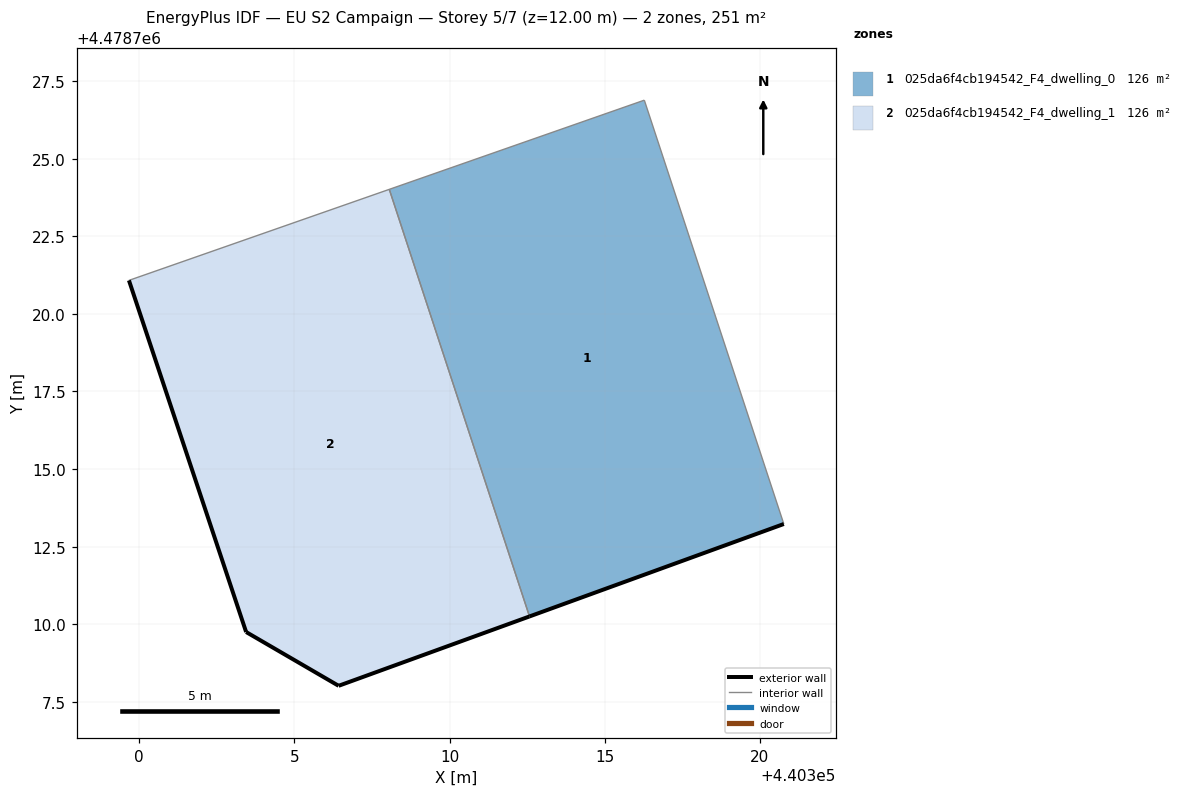
=== STOREY PLAN SPEC (per zone: floor XY polygon, exterior-wall plan segments, windows/doors) ===
zone 1: 025da6f4cb194542_F4_dwelling_0  (125.7 m²)
  floor: (440320.77, 4478713.23) (440316.28, 4478726.88) (440308.06, 4478724.01) (440312.58, 4478710.25)
  exterior wall: (440320.77, 4478713.23) – (440312.58, 4478710.25)  [8.7 m]
  interior walls: 3
zone 2: 025da6f4cb194542_F4_dwelling_1  (125.7 m²)
  floor: (440312.58, 4478710.25) (440308.06, 4478724.01) (440299.67, 4478721.08) (440303.45, 4478709.75) (440306.42, 4478708.01)
  exterior wall: (440312.58, 4478710.25) – (440306.42, 4478708.01)  [6.5 m]
  exterior wall: (440306.42, 4478708.01) – (440303.45, 4478709.75)  [3.4 m]
  exterior wall: (440303.45, 4478709.75) – (440299.67, 4478721.08)  [11.9 m]
  interior walls: 2

=== DERIVED (storey summary) ===
Building: EU S2 Campaign
Storey: 5 of 7  (floor level z = 12.00 m)
Storey gross floor area: 251.4 m²
Zones on this storey: 2
  - 025da6f4cb194542_F4_dwelling_0: floor 125.7 m²; exterior wall 8.7 m (26.2 m²); WWR 0.0%
  - 025da6f4cb194542_F4_dwelling_1: floor 125.7 m²; exterior wall 21.9 m (65.8 m²); WWR 0.0%
Zone adjacency (shared interzone walls):
  - 025da6f4cb194542_F4_dwelling_0 ↔ 025da6f4cb194542_F4_dwelling_1